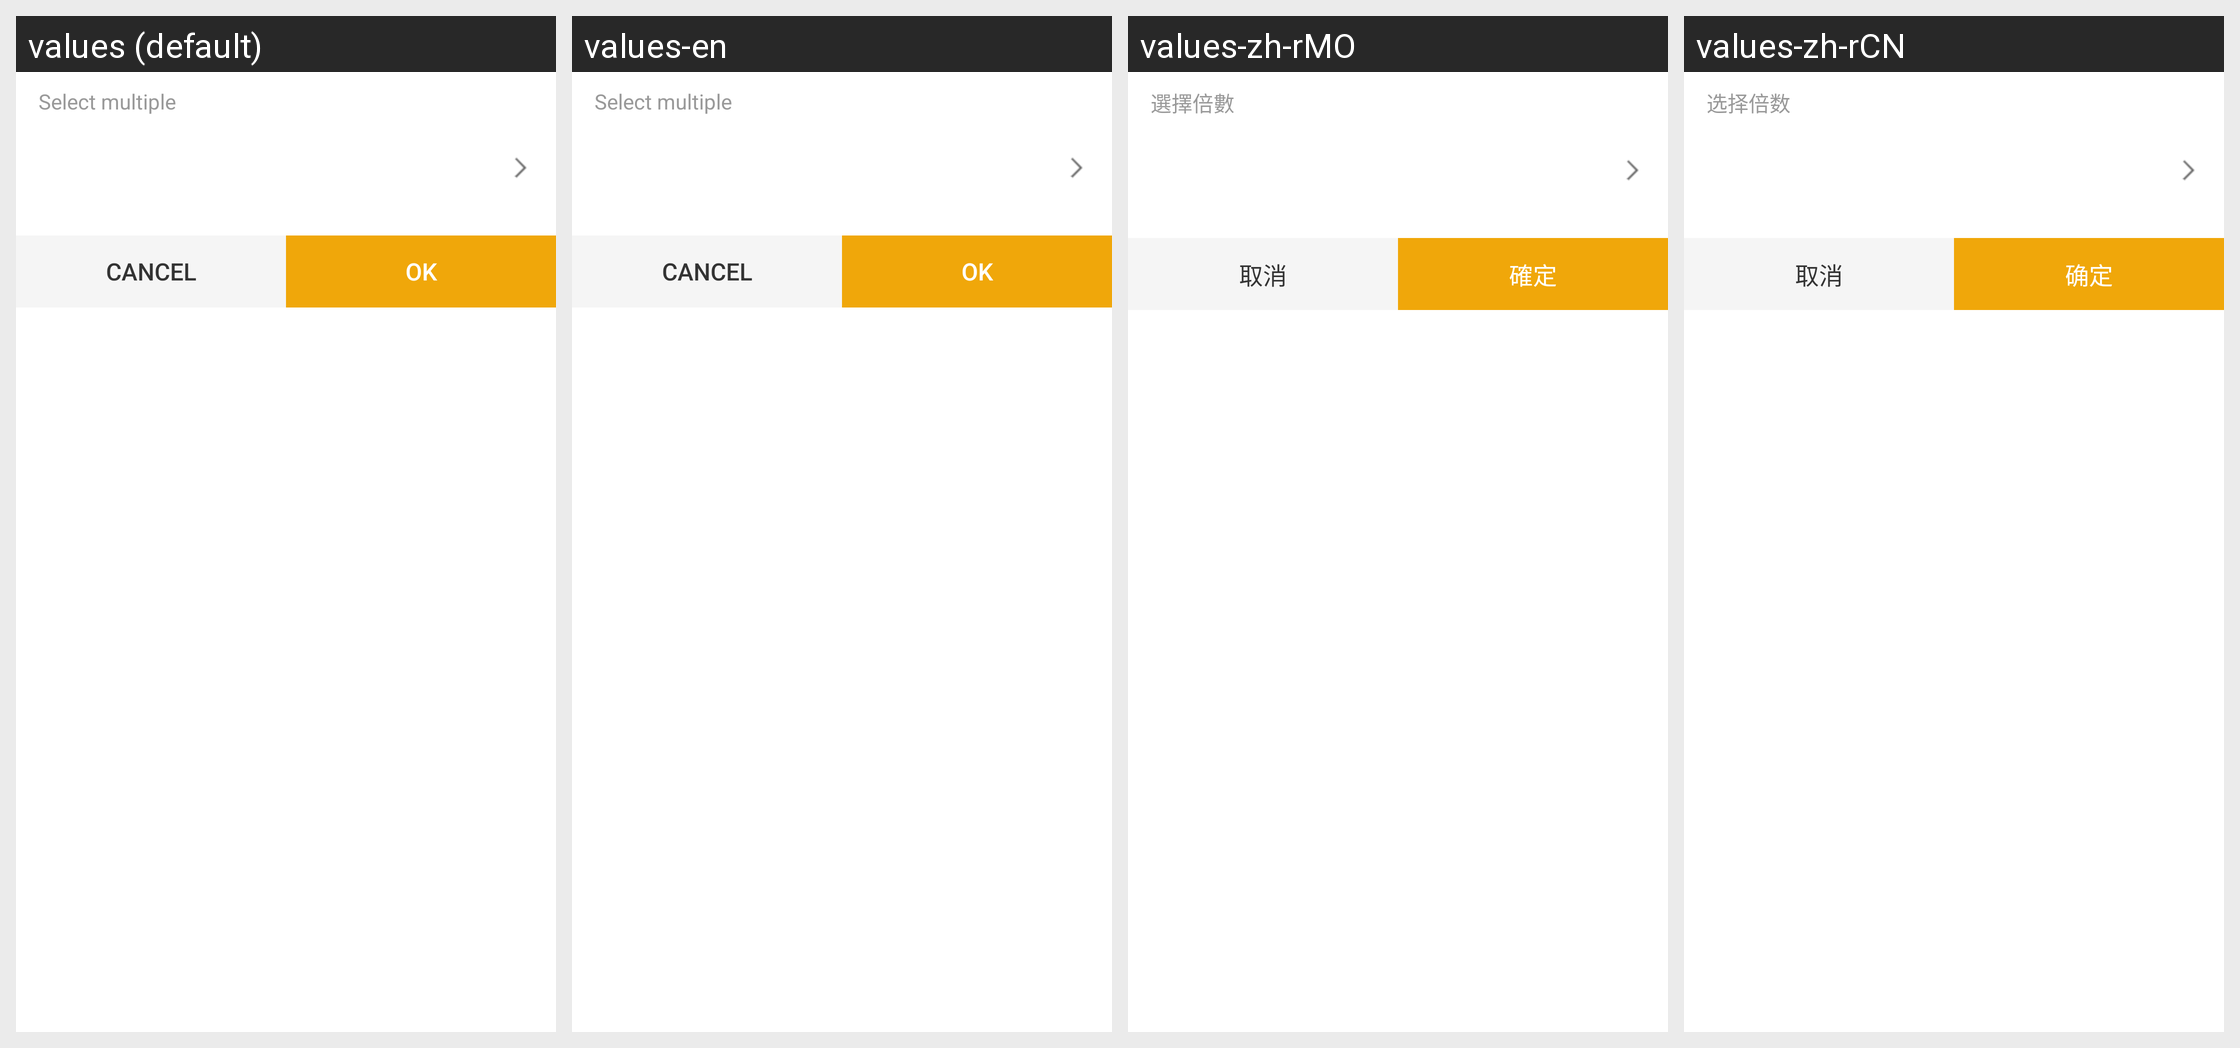

Locale-by-locale string values for the Android screen shown in this grid:
Android screen res/layout/pop_six_multiples2.xml rendered under 4 locales, left to right: values (default), values-en, values-zh-rMO, values-zh-rCN. Device: Nexus 5 (rendered at 1080×1920; each locale shown at half size, 540×960, under a caption strip naming it); theme AppTheme.StartingWindowTheme.
Other locales in the repository, not shown: values-de-rDE, values-es-rES, values-fr-rFR, values-it-rIT, values-ja-rJP, values-ko-rKR.
Strings drawn on this screen, with the default value and each locale's value (text and hints the layout hard-codes, and strings that could not be matched under every locale, appear in the picture but are not listed):

select_multiple
  values: Select multiple
  values-en: Select multiple
  values-zh-rMO: 選擇倍數
  values-zh-rCN: 选择倍数

cancle
  values: Cancel
  values-en: Cancel
  values-zh-rMO: 取消
  values-zh-rCN: 取消

confirm
  values: OK
  values-en: OK
  values-zh-rMO: 確定
  values-zh-rCN: 确定
